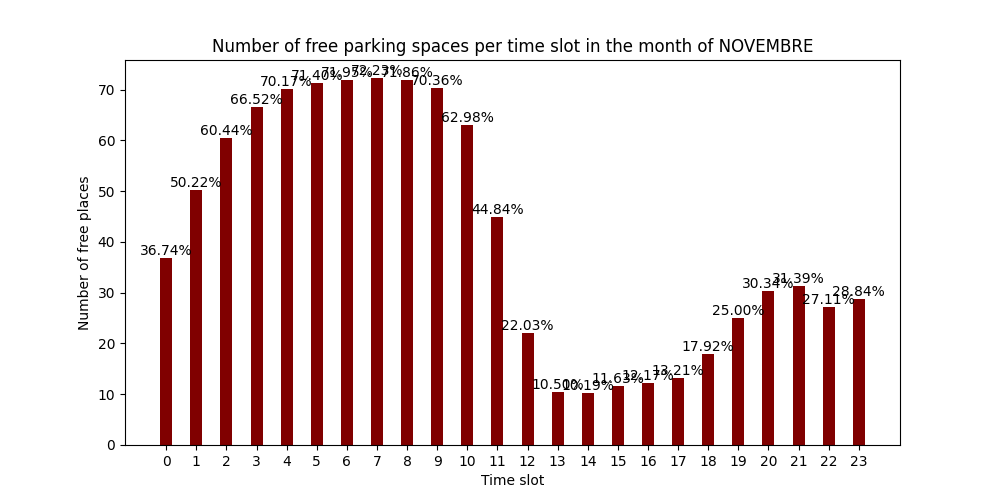

Data behind this chart, as committed beside it:
Parcheggio; Lat; Lon; Mese; Fascia oraria; Posti liberi in percentuale
VIII Agosto; 44.5; 11.35; NOVEMBRE; 0; 36.74%
VIII Agosto; 44.5; 11.35; NOVEMBRE; 1; 50.22%
VIII Agosto; 44.5; 11.35; NOVEMBRE; 2; 60.44%
VIII Agosto; 44.5; 11.35; NOVEMBRE; 3; 66.52%
VIII Agosto; 44.5; 11.35; NOVEMBRE; 4; 70.17%
VIII Agosto; 44.5; 11.35; NOVEMBRE; 5; 71.40%
VIII Agosto; 44.5; 11.35; NOVEMBRE; 6; 71.95%
VIII Agosto; 44.5; 11.35; NOVEMBRE; 7; 72.23%
VIII Agosto; 44.5; 11.35; NOVEMBRE; 8; 71.86%
VIII Agosto; 44.5; 11.35; NOVEMBRE; 9; 70.36%
VIII Agosto; 44.5; 11.35; NOVEMBRE; 10; 62.98%
VIII Agosto; 44.5; 11.35; NOVEMBRE; 11; 44.84%
VIII Agosto; 44.5; 11.35; NOVEMBRE; 12; 22.03%
VIII Agosto; 44.5; 11.35; NOVEMBRE; 13; 10.50%
VIII Agosto; 44.5; 11.35; NOVEMBRE; 14; 10.19%
VIII Agosto; 44.5; 11.35; NOVEMBRE; 15; 11.63%
VIII Agosto; 44.5; 11.35; NOVEMBRE; 16; 12.17%
VIII Agosto; 44.5; 11.35; NOVEMBRE; 17; 13.21%
VIII Agosto; 44.5; 11.35; NOVEMBRE; 18; 17.92%
VIII Agosto; 44.5; 11.35; NOVEMBRE; 19; 25.00%
VIII Agosto; 44.5; 11.35; NOVEMBRE; 20; 30.34%
VIII Agosto; 44.5; 11.35; NOVEMBRE; 21; 31.39%
VIII Agosto; 44.5; 11.35; NOVEMBRE; 22; 27.11%
VIII Agosto; 44.5; 11.35; NOVEMBRE; 23; 28.84%
